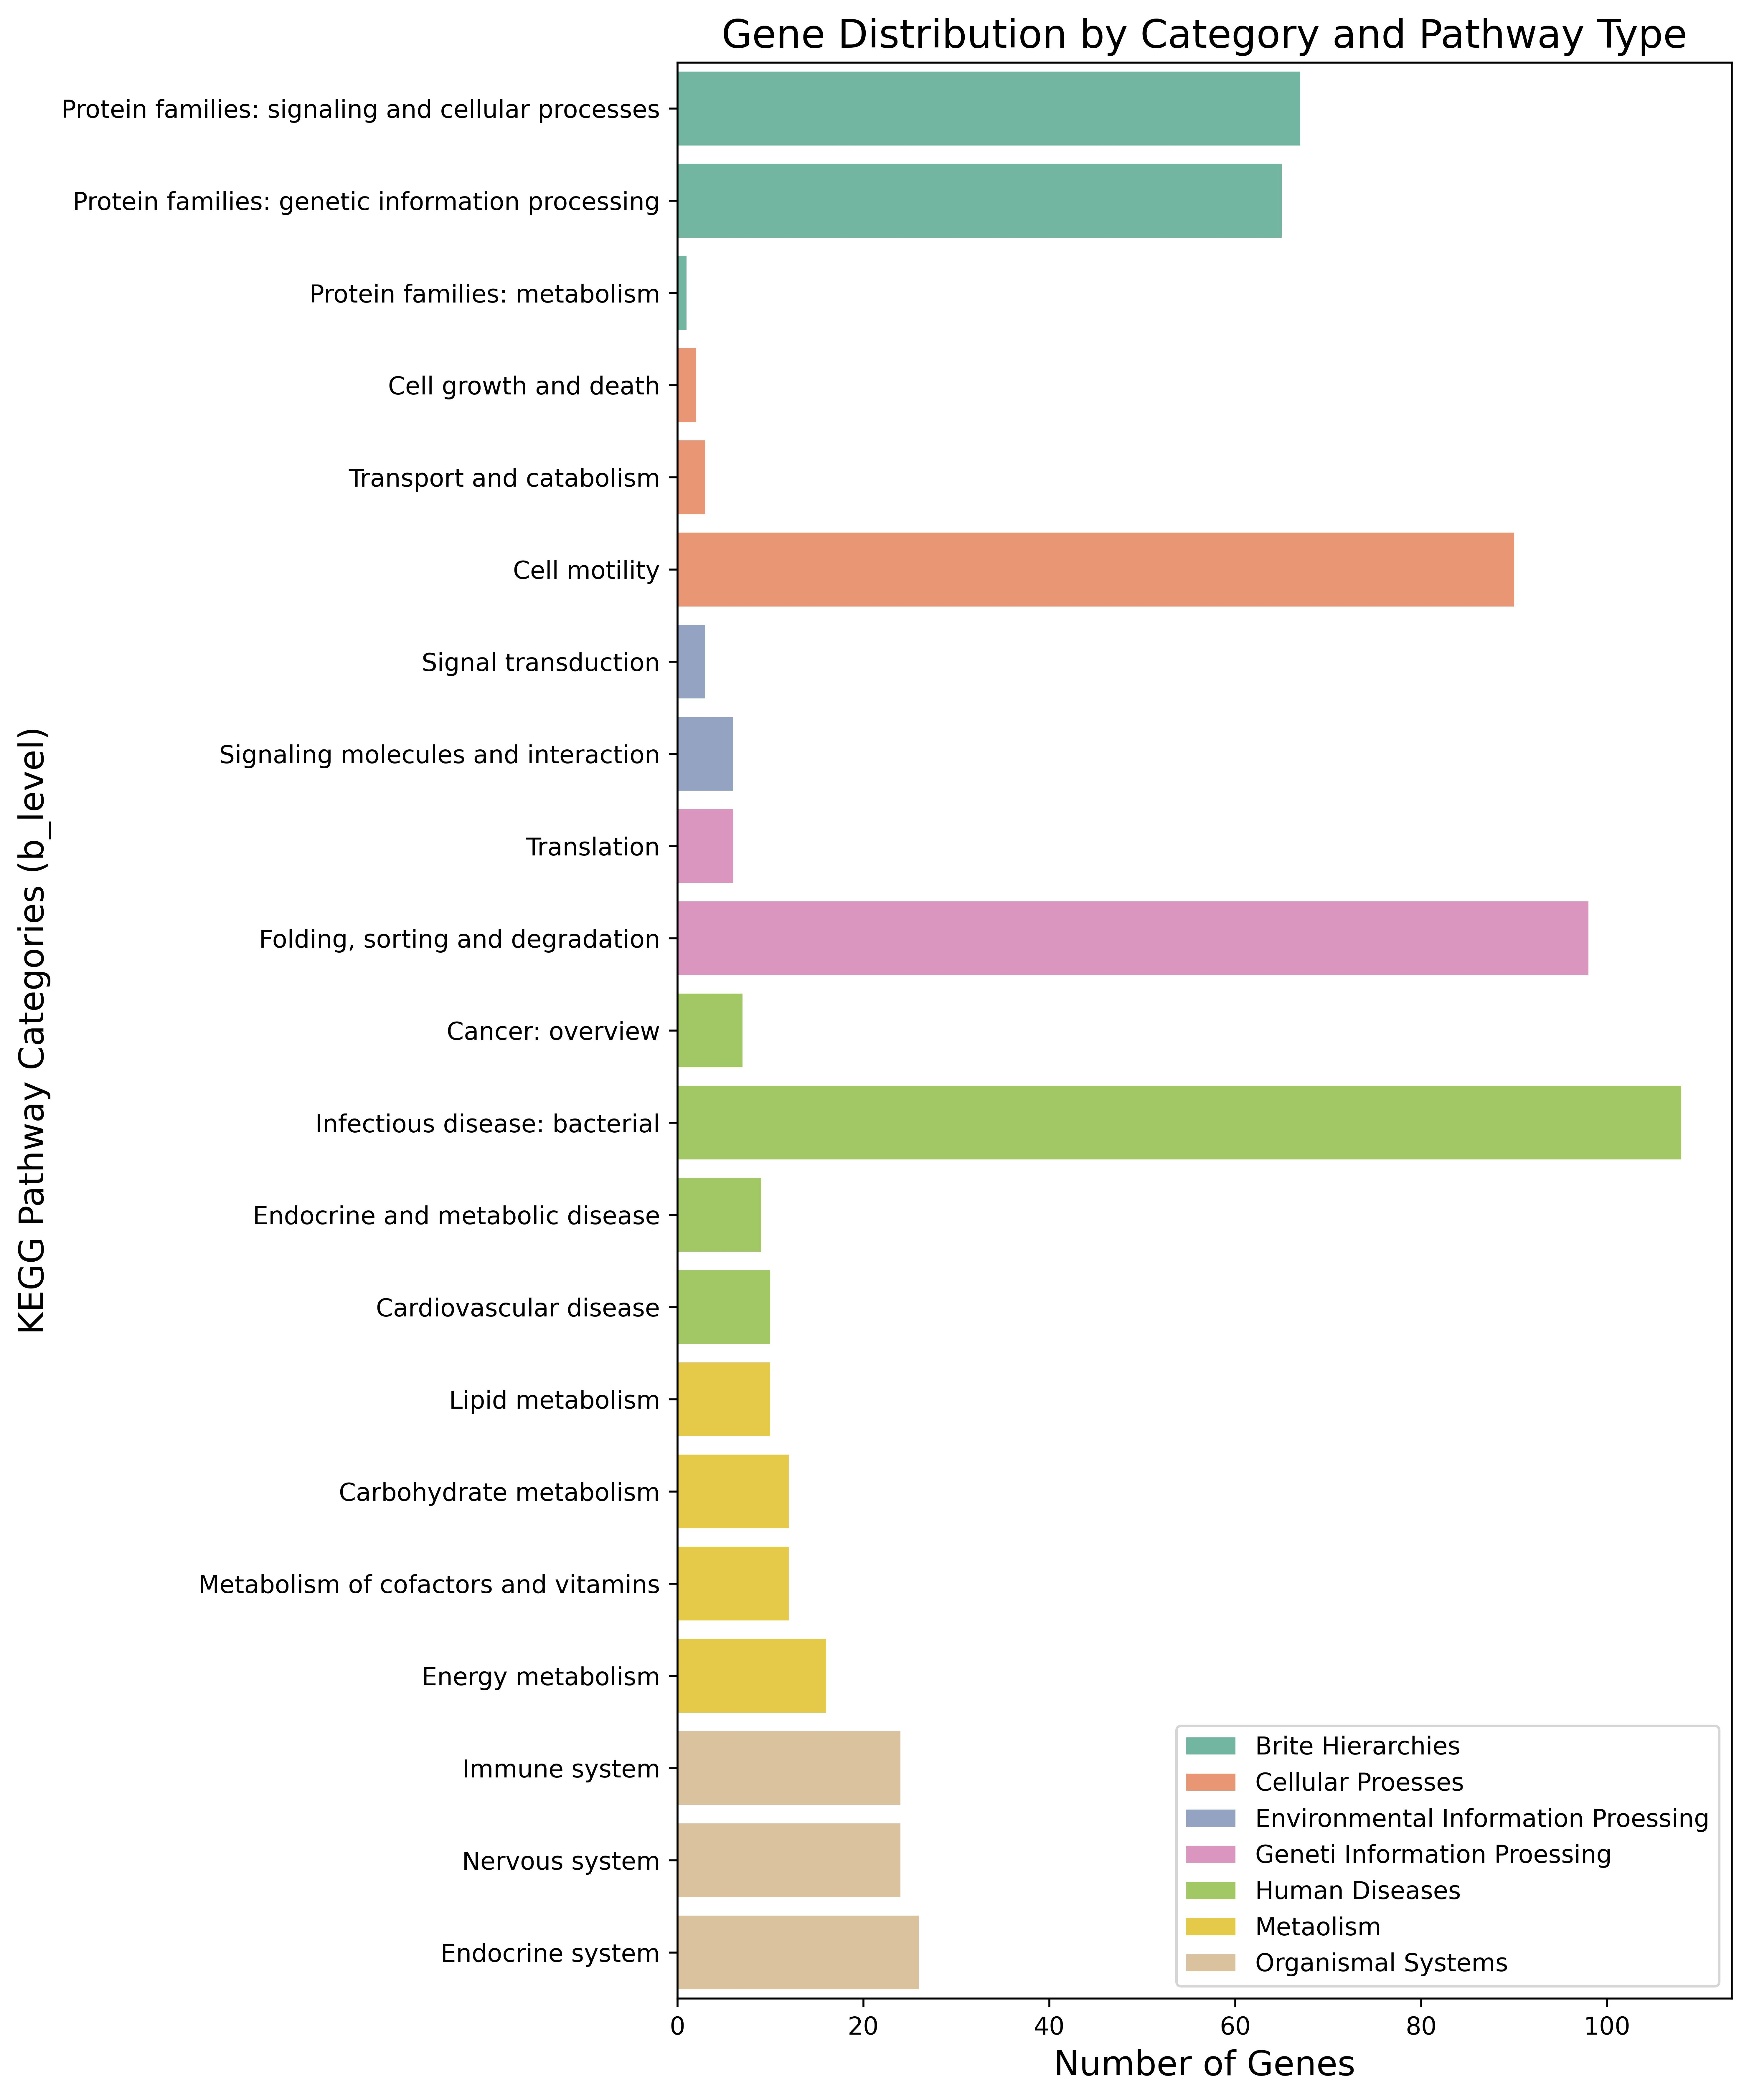

Source data for this figure (header and first rows):
Number of gene, b_level, a_level
67, Protein families: signaling and cellular…, Brite Hierarchies
65, Protein families: genetic information pr…, Brite Hierarchies
1, Protein families: metabolism, Brite Hierarchies
2, Cell growth and death, Cellular Proesses
3, Transport and catabolism, Cellular Proesses
90, Cell motility, Cellular Proesses
3, Signal transduction, Environmental Information Proessing
6, Signaling molecules and interaction, Environmental Information Proessing
6, Translation, Geneti Information Proessing
98, Folding, sorting and degradation, Geneti Information Proessing
7, Cancer: overview, Human Diseases
108, Infectious disease: bacterial, Human Diseases
9, Endocrine and metabolic disease, Human Diseases
10, Cardiovascular disease, Human Diseases
10, Lipid metabolism, Metaolism
12, Carbohydrate metabolism, Metaolism
12, Metabolism of cofactors and vitamins, Metaolism
16, Energy metabolism, Metaolism
24, Immune system, Organismal Systems
24, Nervous system, Organismal Systems
26, Endocrine system, Organismal Systems
